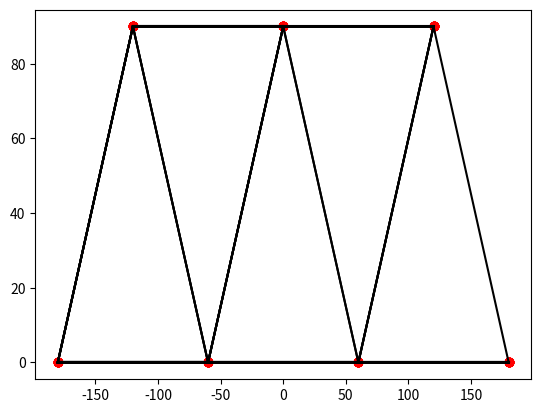

Source code (Python):
import numpy as np
import math
from matplotlib import pyplot as plt
#          number E
materials1 =[1,    29000]
materials2 =[2,    30000]
materials3 =[3,    4200]
materials = [materials1,    # establish materials matrix
           materials2,
           materials3,
           ]
#print(materials)
#     number   x      y   bound_x   bound_y   force_x   force_y
nodes1=[ 1,   -180,    0,  1,        1,        0,         0]
nodes2=[ 2,   -60,     0,  0,        0,        0,        -20]
nodes3=[ 3,    60,     0,  0,        0,        0,        -10]
nodes4=[ 4,    180,    0,  0,        1,        0,         0]
nodes5=[ 5,   -120,   90,  0,        0,        0,        -20]
nodes6=[ 6,     0,    90,  0,        0,        10,        0]
nodes7=[ 7,    120,   90,  0,        0,        10,        0]
#establish nodes matrix

nodes=[nodes1,
       nodes2,
       nodes3,
       nodes4,
       nodes5,
       nodes6,
       nodes7]

# truss element data
#     number  node_i   node_j   material   Area
bars1=[  1,   1,       2,       1,         math.pi]
bars2=[  2,   2,       3,       1,         math.pi]
bars3=[  3,   3,       4,       1,         math.pi]
bars4=[  4,   5,       6,       1,         math.pi]
bars5=[  5,   6,       7,       1,         math.pi]
bars6=[  6,   1,       5,       1,         math.pi]
bars7=[  7,   2,       6,       1,         math.pi]
bars8=[  8,   3,       7,       1,         math.pi]
bars9=[  9,   2,       5,       1,         math.pi]
bars10=[ 10,  3,       6,       1,         math.pi]
bars11=[ 11,  4,       7,       1,         math.pi]
#establish bars matrix
bars=[bars1,
      bars2,
      bars3,
      bars4,
      bars5,
      bars6,
      bars7,
      bars8,
      bars9,
      bars10,
      bars11]

node=len(nodes) # number of nodes
bar=len(bars)   #number of bars




def truss(ix, iy, jx, jy): #locate i and j
    return[ix, jx,None],[iy, jy, None]
xij=[]
yij=[]
for ii in range(1,bar+1):
    nodes = np.array(nodes)
    plt.scatter(nodes[:, 1], nodes[:, 2], color='red') #this plots the nodes
    lx, ly=truss( nodes[bars[ii-1][1]-1][1], nodes[bars[ii - 1][1] - 1][2], nodes[bars[ii-1][2]-1][1], nodes[bars[ii - 1][2] - 1][2] ) #locates ix iy ij iy
    xij += lx
    yij += ly
    plt.plot(xij,yij,'k') #plots ix iy ij iy
#plt.show()

coord_x=np.array([xij])
coord_x=coord_x.reshape(bar,3)
coord_x=np.delete(coord_x,2,1)
coord_y=np.array([yij])
coord_y=coord_y.reshape(bar,3)
coord_y=np.delete(coord_y,2,1)
coord_mat=np.concatenate((coord_x,coord_y),axis=1)  #[ix jx iy jy] this holds coordinates of i and j of bars
#print(coord_mat)

def angle(ix, jx, iy, jy):  #this is a function to solve for angles
    b=math.degrees( math.atan( (jy-iy)/(jx-ix)  ))
    if (jy-iy> 0 and jx-ix > 0):
        b=b
    if (jy-iy> 0 and jx-ix == 0):
        b=90
    if (jy-iy> 0 and jx-ix< 0):
         b=b+180
    if (jy-iy< 0 and jx-ix < 0):
        b = b +180
    if (jy-iy<= 0 and jx-ix == 0):
        b = 270
    if (jy-iy< 0 and jx-ix > 0):
        b =b+360

    return[b]
theta=[]
for ii in range(1,bar+1): #solves for angles of bars
    theta1=angle(coord_mat[ii-1][0],coord_mat[ii-1][1],coord_mat[ii-1][2],coord_mat[ii-1][3])
    theta=np.concatenate((theta,theta1),axis=0) #collects output of the for loop
theta=theta.reshape(bar,1)
#print(theta[5])

def dist(ix, jx, iy, jy):   #function for calculation distance between 2 points
    d=math.sqrt( (jx-ix)**2 + (jy-iy)**2     )
    return[d]
Length=[]
for ii in range(1,bar+1):
    length1=dist(coord_mat[ii-1][0],coord_mat[ii-1][1],coord_mat[ii-1][2],coord_mat[ii-1][3])
    Length=np.concatenate((Length,length1),axis=0)
Length=Length.reshape(bar,1) #this is the array for the lengths of bars
#print(Length)

def t_matrix(theta): #this function solves for the Transformation matrix of a bar
    d=[[math.cos(math.radians(theta)), math.sin(math.radians(theta)), 0, 0],
      [ -math.sin(math.radians(theta)), math.cos(math.radians(theta)), 0, 0],
      [0, 0, math.cos(math.radians(theta)), math.sin(math.radians(theta))],
      [0, 0, -math.sin(math.radians(theta)), math.cos(math.radians(theta))]]
    return[d]

transf_m=[]
for ii in range(1,bar+1):
    transf_m1=t_matrix(theta[ii-1])
    transf_m= transf_m+transf_m1 #this stores all transformation matrices of the bars
transf_m=np.array([transf_m])
#print(transf_m[0])
def k_local(A, mat, L):
    x = np.array([[1, 0, -1, 0], #stiffness matrix
         [0, 0, 0, 0],
         [-1, 0, 1, 0],
         [0, 0, 0, 0]])
    y= x * A*mat/L
    return[y]

k=[]
for ii in range(1,bar+1):
    k1=k_local(bars[ii-1][4], materials[bars[ii-1][3]-1][1], Length[ii-1])
    k=k+k1 #this is local stiffness matrix
k=np.array([k])
#print(len(k[0][0]))

def k_global(Tmat,stiffmat): #4X4 element global stiffness matrix
    t_transpose=Tmat
    t_transpose=t_transpose.transpose()
    y=np.matmul(np.matmul(t_transpose,stiffmat),Tmat)
    return[y]

k_g=[]
for ii in range(1, bar + 1):
    k_g1=k_global(transf_m[0][ii-1],k[0][ii-1])
    k_g=k_g+k_g1
#print(k_g[0])

def K_matrix(nodes,node_i,node_j,k_glob): #this holds individual global stiffness matrix (2*nodes x 2*nodes)
    y=np.zeros((2*nodes,2*nodes))
    y[node_i*2-2:node_i*2,node_i*2-2:node_i*2]=k_glob[0][0:2],k_glob[1][0:2]
    y[node_i*2-2:node_i*2,node_j*2-2:node_j*2]=k_glob[0][2:4],k_glob[1][2:4]
    y[node_j*2-2:node_j*2,node_i*2-2:node_i*2]=k_glob[2][0:2],k_glob[3][0:2]
    y[node_j*2-2:node_j*2,node_j*2-2:node_j*2]=k_glob[2][2:4],k_glob[3][2:4]

    return[y]
K_mat=[]
for ii in range(1,bar+1):
    K_mat1=K_matrix(node, bars[ii-1][1], bars[ii-1][2], k_g[ii-1] )
    K_mat=K_mat+K_mat1
#print(K_mat[0])


K_global=np.zeros((2*node,2*node)) #this sums all individual global stiffness matrix into (1) GLOBAL STIFFNESS MATRIX
for ii in range(1,bar+1):
    K_global1=np.array([K_mat[ii-1]])
    K_global=K_global+K_global1
#print(K_global)

f_x=nodes[0:node+1,5]   #takes all x-forces
f_y=nodes[0:node+1,6]   #takes all y-forces
f_nodes=np.concatenate([f_x,f_y]) #x-force row + y-force row one line
f_nodes=np.reshape(f_nodes,(2,node)) #1st line x-force 2nd line y-force
f_nodes=f_nodes.transpose() #x-force col y-force col
f_nodes=np.reshape(f_nodes,(2*node,1)) #reshape into 1 col, alternating (x1 y1 x2 y2...
#print(f_nodes)

restr=nodes[0:node+1,3:5] #extracts restraints from nodes matrix
#print(restr)
c=np.reshape(restr,(2*node,1))
#print(c)
node_f=np.argwhere(c)
#print(node_f)
node_f=node_f[0:,0] #all nodes with restraints
#print(node_f)
node_fi=node_f[::-1] #reverses order of node_f
#print(node_fi)
#print(len(node_fi+1))
#print(np.size((K_global),0))
#print(np.size((K_global),1))

def reducerow(x,y):
    xi=np.delete(x,y,0)
    return(xi)

K_frow=reducerow(K_global[0], node_f) #this reduces rows of global stiffness matrix ie restraints

#print(K_frow)

def reducecol(x,y):
    xi=np.delete(x,y,1)
    return(xi)

K_f=reducecol(K_frow , node_f) #this reduces cols of global stiffness matrix ie restraints

print(K_f)

#f_f=reducerow(f_nodes[0], node_f)
#print(f_f)






























#print(transf_m1)



#(coord_mat[ii-1][3]-coord_mat[ii-1][2]) / (coord_mat[ii-1][1]-coord_mat[ii-1][0])

#print(nodes[bars[ii-1][1]-1][1])                        #node_i x-values
#print(nodes[bars[ii-1][2]-1][1])                        #node_j x-values
#print(nodes[bars[ii - 1][1] - 1][2])                    #node_i y-values
#print(nodes[bars[ii - 1][2] - 1][2])                    #node_j y-values